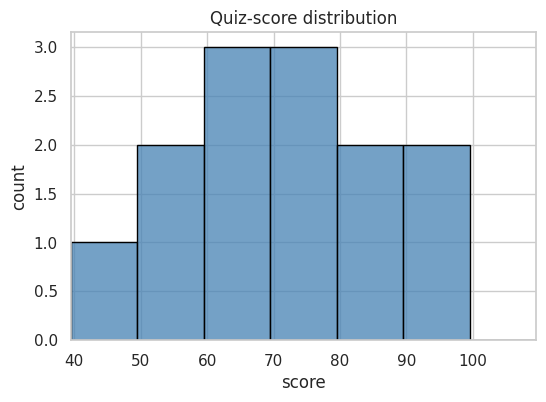
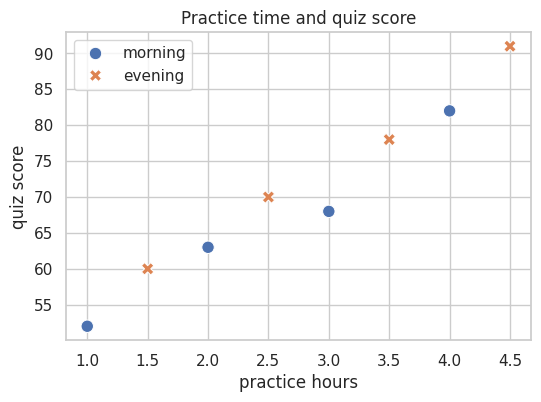
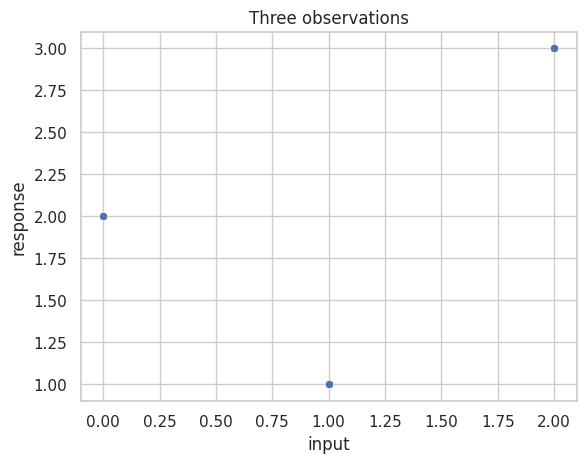
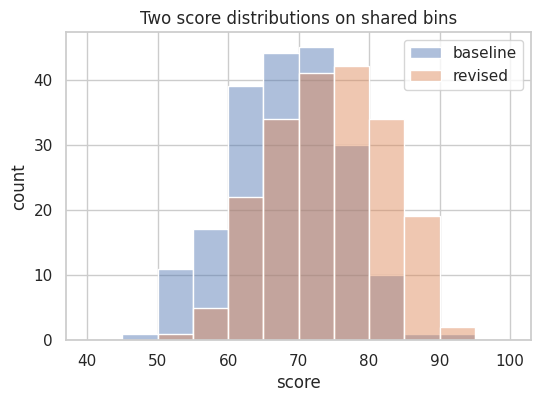
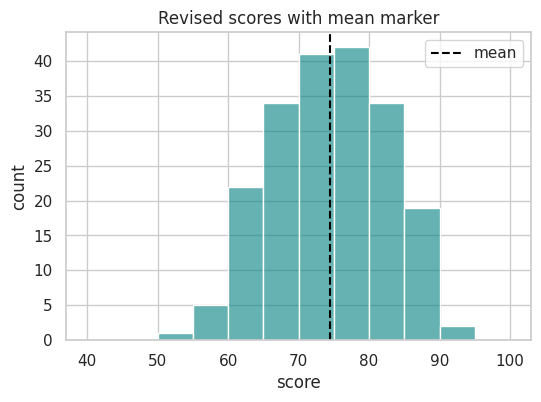

Generate these figures, in order, with matplotlib:
import numpy as np
import matplotlib.pyplot as plt
import seaborn as sns

sns.set_theme(style="whitegrid")  # sns.set_theme: seaborn style, light grid

scores = np.array([42, 55, 58, 61, 66, 68, 72, 72, 79, 84, 88, 91, 96])
edges = np.arange(39.5, 110.0, 10.0)

fig, ax = plt.subplots(figsize=(6, 4))
# sns.histplot: one bar per bin, its height the count of scores in it;
# bins= gives the edges, ax= the axes to draw on
sns.histplot(x=scores, bins=edges, color="steelblue", edgecolor="black", ax=ax)
ax.set(title="Quiz-score distribution", xlabel="score", ylabel="count", xlim=(39.5, 109.5))

expected_counts, _ = np.histogram(scores, bins=edges)
# .get_height(): one bar's height (its count); ax.patches lists the bars
# dtype=int stores the heights as integers
drawn_counts = np.array([patch.get_height() for patch in ax.patches], dtype=int)
assert np.array_equal(drawn_counts, expected_counts)
# .get_xlabel() / .get_ylabel(): the axis label strings
assert ax.get_xlabel() == "score" and ax.get_ylabel() == "count"
plt.show()

hours = np.array([1.0, 1.5, 2.0, 2.5, 3.0, 3.5, 4.0, 4.5])
scores = np.array([52, 60, 63, 70, 68, 78, 82, 91])
cohort = np.array(["morning", "evening", "morning", "evening",
                   "morning", "evening", "morning", "evening"])

fig, ax = plt.subplots(figsize=(6, 4))
sns.scatterplot(x=hours, y=scores, hue=cohort, style=cohort, s=80, ax=ax)
ax.set(title="Practice time and quiz score", xlabel="practice hours", ylabel="quiz score")
# .get_legend(): the legend box; .get_texts(): its text entries;
# .get_text(): the string of one entry
legend_text = [item.get_text() for item in ax.get_legend().get_texts()]
assert set(legend_text) == {"morning", "evening"}
# .get_offsets(): the plotted (x, y) points, shape (n, 2)
assert ax.collections[0].get_offsets().shape == (8, 2)
plt.show()

fig, ax = plt.subplots()
sns.scatterplot(x=np.array([0.0, 1.0, 2.0]), y=np.array([2.0, 1.0, 3.0]), ax=ax)
ax.set(title="Three observations", xlabel="input", ylabel="response")
offsets = ax.collections[0].get_offsets()
assert offsets.shape == (3, 2)
# np.allclose: True if every pair differs by at most atol (rtol=0 here)
assert np.allclose(offsets[:, 0], np.array([0.0, 1.0, 2.0]), atol=1e-12, rtol=0)
assert ax.get_title() == "Three observations"  # .get_title(): the title string
plt.show()

SEED = 20260804
rng = np.random.default_rng(SEED)
# .normal: size=200 bell-curve draws centered at loc, spread set by scale
baseline = rng.normal(loc=70.0, scale=8.0, size=200)
revised = rng.normal(loc=74.0, scale=8.0, size=200)
shared_edges = np.linspace(40.0, 100.0, 13)

fig, ax = plt.subplots(figsize=(6, 4))
sns.histplot(x=baseline, bins=shared_edges, alpha=0.45, label="baseline", ax=ax)
sns.histplot(x=revised, bins=shared_edges, alpha=0.45, label="revised", ax=ax)
ax.set(title="Two score distributions on shared bins", xlabel="score", ylabel="count")
ax.legend()  # .legend(): a key naming each label
plt.show()

fig, ax = plt.subplots(figsize=(6, 4))
sns.histplot(x=revised, bins=shared_edges, color="teal", alpha=0.6, ax=ax)
# .axvline(x): a vertical line across the axes at x
ax.axvline(revised.mean(), color="black", linestyle="--", label="mean")
ax.set(title="Revised scores with mean marker", xlabel="score", ylabel="count")
ax.legend()
plt.show()
